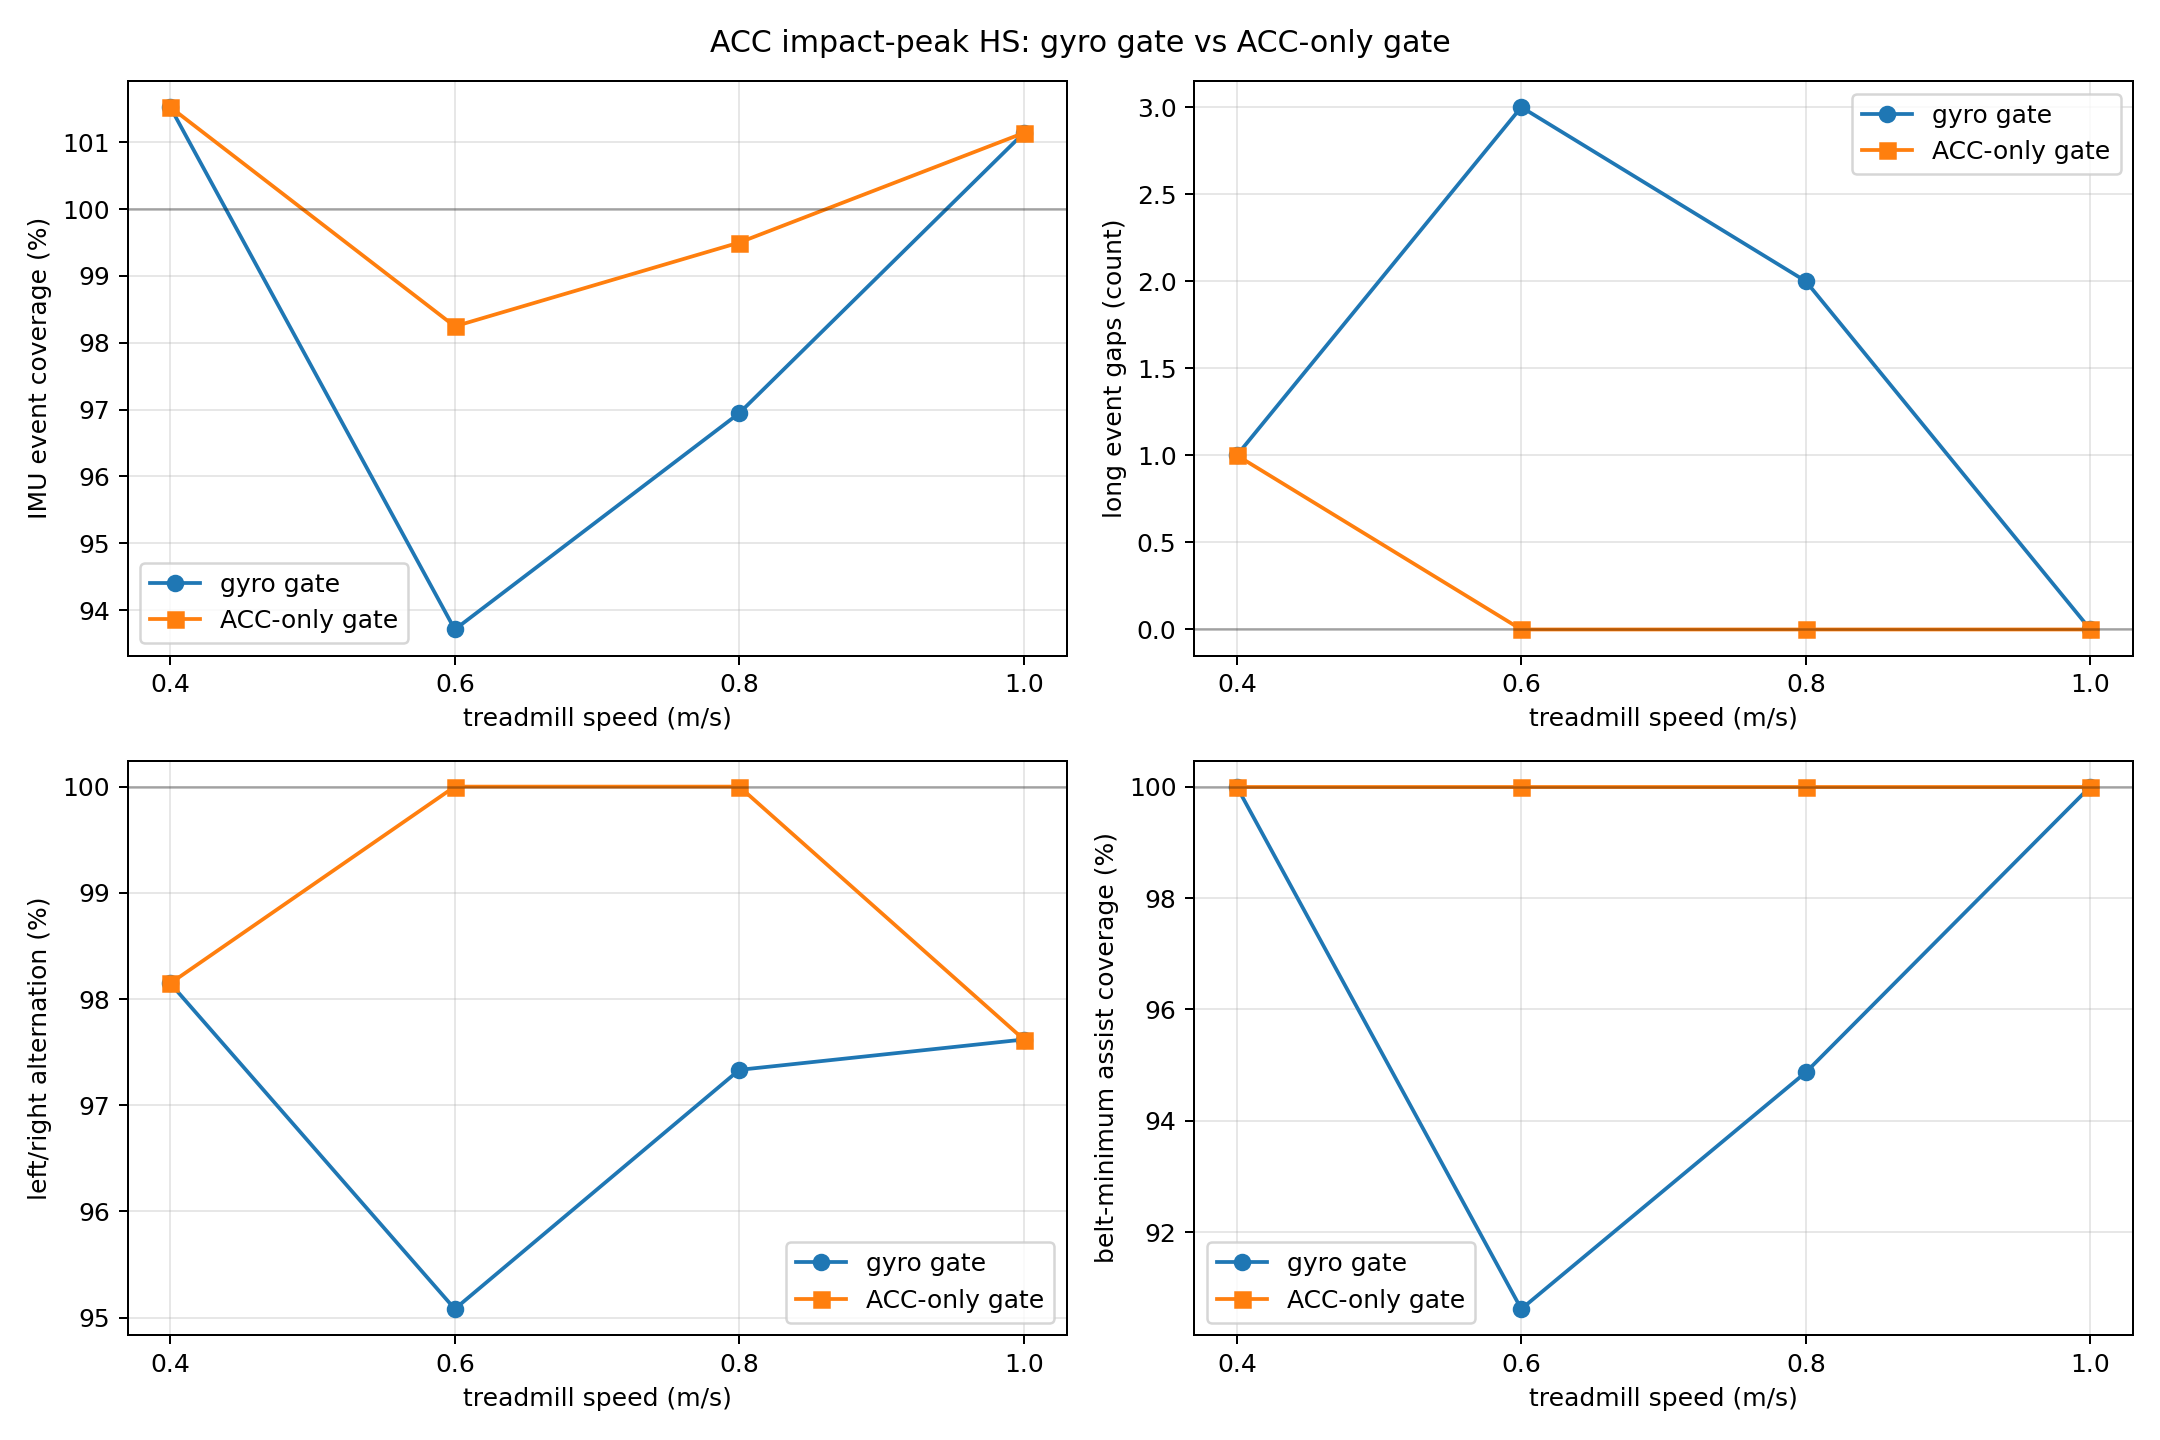

Data behind this chart, as committed beside it:
speed_mps, mode, events, coverage_pct, short_event_gaps, long_event_gaps, alternation_pct, belt_agreement_pct, assists, assist_coverage_pct, short_assist_gaps, peak_delay_median_ms, peak_delay_p90_ms
0.4, gyro_gate, 55, 101.5, 2, 1, 98.15, 98.18, 27, 100.0, 0, 19.71, 20.14
0.4, acc_only_gate, 55, 101.5, 2, 1, 98.15, 98.18, 27, 100.0, 0, 19.71, 20.14
0.6, gyro_gate, 62, 93.71, 0, 3, 95.08, 98.39, 29, 90.62, 0, 19.83, 28.67
0.6, acc_only_gate, 65, 98.25, 0, 0, 100.0, 98.46, 32, 100.0, 0, 19.8, 28.62
0.8, gyro_gate, 76, 96.95, 0, 2, 97.33, 90.79, 37, 94.87, 0, 12.02, 20.24
0.8, acc_only_gate, 78, 99.5, 0, 0, 100.0, 91.03, 39, 100.0, 0, 11.95, 20.23
1.0, gyro_gate, 85, 101.1, 0, 0, 97.62, 84.71, 42, 100.0, 0, 11.91, 20.47
1.0, acc_only_gate, 85, 101.1, 0, 0, 97.62, 84.71, 42, 100.0, 0, 11.87, 20.32
